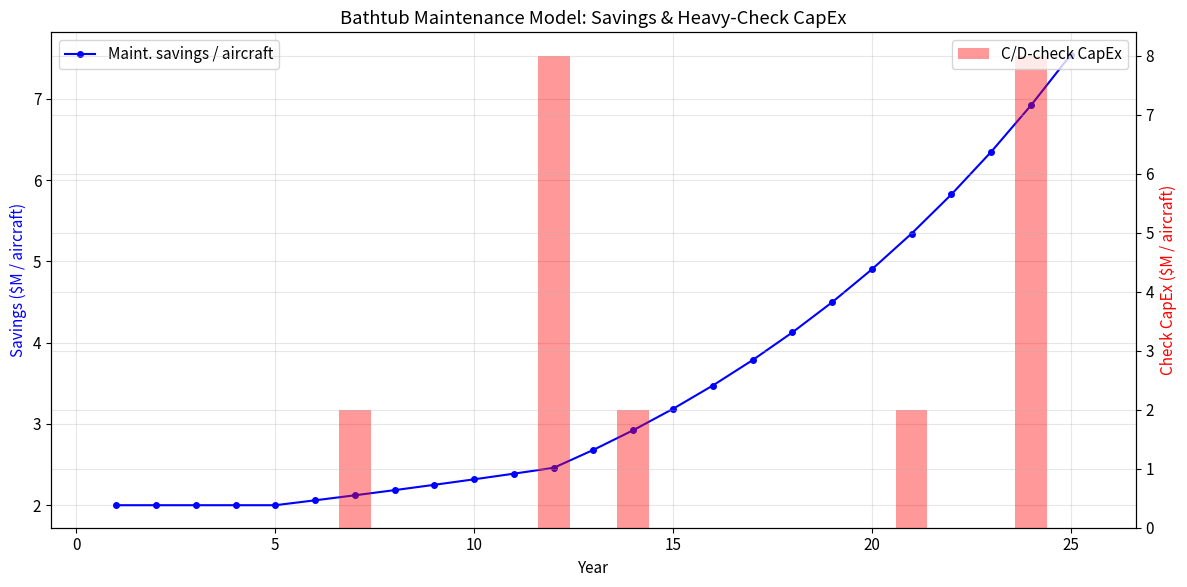

Write Python code to recreate this figure. (Note: this script raises an exception after producing the figure.)
import numpy as np
import matplotlib.pyplot as plt
from scipy.optimize import brentq

np.random.seed(42)
plt.rcParams.update({
    'figure.figsize': (12, 6),
    'axes.grid': True,
    'grid.alpha': 0.3,
    'font.size': 11,
})

NUM_AIRCRAFT       = 50
COST_PER_AIRCRAFT  = 120.0        # $M per aircraft
C0                 = NUM_AIRCRAFT * COST_PER_AIRCRAFT   # Total initial investment: $6,000M
PROJECT_LIFE       = 25           # years

ANNUAL_REVENUE_0   = 15.0         # $M revenue per aircraft in Year 0
FUEL_SAVINGS_PCT   = 0.20         # 20% fuel savings on revenue
MAINT_SAVINGS_BASE = 2.0          # $M maintenance savings per aircraft in Year 1

REVENUE_GROWTH     = 0.03         # 3% nominal annual revenue growth
INFLATION          = 0.025        # 2.5% general inflation
SALVAGE_PCT        = 0.15         # aircraft retain 15% of purchase price at end of life

TAX_RATE           = 0.21         # US federal corporate tax rate
NWC_PCT            = 0.005        # net working capital as % of incremental revenue

print(f"Total initial investment C0 = ${C0:,.0f}M")
print(f"Project horizon            = {PROJECT_LIFE} years")
print(f"Salvage value at year {PROJECT_LIFE}   = ${NUM_AIRCRAFT * COST_PER_AIRCRAFT * SALVAGE_PCT:,.0f}M")

R_F            = 0.0425    # 10-year US Treasury yield
BETA           = 1.30      # airline equity beta (Damodaran sector data)
EQUITY_PREMIUM = 0.055     # historical equity risk premium
R_D            = 0.045     # pre-tax cost of secured aircraft debt
DEBT_RATIO     = 0.60      # D/V — airlines are typically 50-70% debt-financed
EQUITY_RATIO   = 1.0 - DEBT_RATIO

R_E  = R_F + BETA * EQUITY_PREMIUM
WACC = EQUITY_RATIO * R_E + DEBT_RATIO * R_D * (1 - TAX_RATE)

print("=== CAPM & WACC Derivation ===")
print(f"Risk-free rate  Rf       = {R_F:.2%}")
print(f"Equity beta     β        = {BETA:.2f}")
print(f"Equity premium  (Rm-Rf)  = {EQUITY_PREMIUM:.2%}")
print(f"Cost of equity  Re       = {R_E:.2%}")
print(f"Cost of debt    Rd       = {R_D:.2%}")
print(f"Debt ratio      D/V      = {DEBT_RATIO:.0%}")
print(f"Tax rate        Tc       = {TAX_RATE:.0%}")
print(f"───────────────────────────────")
print(f"WACC                     = {WACC:.4%}")
print(f"\n(Compare: naive model used a flat 8.00% — the derived WACC is {WACC:.2%})")

MACRS_7YR = np.array([14.29, 24.49, 17.49, 12.49, 8.93, 8.92, 8.93, 4.46]) / 100.0

depreciation = np.zeros(PROJECT_LIFE)
for i, rate in enumerate(MACRS_7YR):
    depreciation[i] = C0 * rate

tax_shield = depreciation * TAX_RATE

print("=== MACRS Depreciation Schedule (fleet-level, $M) ===")
print(f"{'Year':>5} {'MACRS %':>8} {'Depreciation':>14} {'Tax Shield':>12}")
print("─" * 42)
for t in range(PROJECT_LIFE):
    if depreciation[t] > 0:
        print(f"{t+1:5d} {depreciation[t]/C0:8.2%} {depreciation[t]:14,.1f} {tax_shield[t]:12,.1f}")
print(f"{'Total':>5} {'':>8} {depreciation.sum():14,.1f} {tax_shield.sum():12,.1f}")

G1_MID       = 0.03    # mid-life escalation (3%/yr)
G2_LATE      = 0.09    # late-life escalation (9%/yr)
C_CHECK_COST = 2.0     # $M per aircraft per C-check
D_CHECK_COST = 8.0     # $M per aircraft per D-check
C_CHECK_INTERVAL = 7   # years
D_CHECK_INTERVAL = 12  # years

def maintenance_savings_per_aircraft(t):
    """Bathtub-curve maintenance savings per aircraft in year t (1-indexed)."""
    base = MAINT_SAVINGS_BASE
    if t <= 5:
        return base
    elif t <= 12:
        return base * (1 + G1_MID) ** (t - 5)
    else:
        return base * (1 + G1_MID) ** 7 * (1 + G2_LATE) ** (t - 12)

def major_check_capex_per_aircraft(t):
    """Discrete heavy-maintenance CapEx overlays per aircraft."""
    capex = 0.0
    if t > 1 and t % C_CHECK_INTERVAL == 0:
        capex += C_CHECK_COST
    if t > 1 and t % D_CHECK_INTERVAL == 0:
        capex += D_CHECK_COST
    return capex

years = np.arange(1, PROJECT_LIFE + 1)
maint_savings = np.array([maintenance_savings_per_aircraft(t) for t in years])
check_capex   = np.array([major_check_capex_per_aircraft(t) for t in years])

fig, ax1 = plt.subplots()
ax1.plot(years, maint_savings, 'b-o', markersize=4, label='Maint. savings / aircraft')
ax1.set_xlabel('Year')
ax1.set_ylabel('Savings ($M / aircraft)', color='b')
ax2 = ax1.twinx()
ax2.bar(years, check_capex, color='red', alpha=0.4, label='C/D-check CapEx')
ax2.set_ylabel('Check CapEx ($M / aircraft)', color='r')
ax1.legend(loc='upper left')
ax2.legend(loc='upper right')
plt.title('Bathtub Maintenance Model: Savings & Heavy-Check CapEx')
plt.tight_layout()
plt.show()

revenue_per_ac = np.array([ANNUAL_REVENUE_0 * (1 + REVENUE_GROWTH) ** t for t in years])
fuel_savings_per_ac = FUEL_SAVINGS_PCT * revenue_per_ac

print("=== Revenue & Fuel Savings per Aircraft ($M) ===")
print(f"{'Year':>5} {'Revenue':>10} {'Fuel Savings':>14}")
print("─" * 32)
for t in [1, 5, 10, 15, 20, 25]:
    idx = t - 1
    print(f"{t:5d} {revenue_per_ac[idx]:10.2f} {fuel_savings_per_ac[idx]:14.2f}")

fleet_fuel_savings  = NUM_AIRCRAFT * fuel_savings_per_ac
fleet_maint_savings = NUM_AIRCRAFT * maint_savings
fleet_check_capex   = NUM_AIRCRAFT * check_capex

gross_savings    = fleet_fuel_savings + fleet_maint_savings
after_tax_savings = gross_savings * (1 - TAX_RATE)

delta_nwc = np.zeros(PROJECT_LIFE)
incremental_revenue = NUM_AIRCRAFT * revenue_per_ac
nwc = NWC_PCT * incremental_revenue
delta_nwc[0] = nwc[0]
for t in range(1, PROJECT_LIFE):
    delta_nwc[t] = nwc[t] - nwc[t - 1]

salvage_value = NUM_AIRCRAFT * COST_PER_AIRCRAFT * SALVAGE_PCT
book_value_at_end = C0 - depreciation.sum()
salvage_gain = salvage_value - book_value_at_end
salvage_tax  = max(0, salvage_gain * TAX_RATE)
net_salvage  = salvage_value - salvage_tax

fcff = after_tax_savings + tax_shield - fleet_check_capex - delta_nwc
fcff[-1] += net_salvage  # terminal salvage in final year

print("=== FCFF Build-up ($M) — Selected Years ===")
header = (f"{'Yr':>3} {'GrossSav':>10} {'AfterTax':>10} {'TaxShld':>9} "
          f"{'ChkCapEx':>10} {'ΔNWC':>8} {'FCFF':>10}")
print(header)
print("─" * len(header))
for t in [1, 2, 5, 7, 10, 12, 15, 20, 24, 25]:
    i = t - 1
    print(f"{t:3d} {gross_savings[i]:10.1f} {after_tax_savings[i]:10.1f} "
          f"{tax_shield[i]:9.1f} {fleet_check_capex[i]:10.1f} "
          f"{delta_nwc[i]:8.1f} {fcff[i]:10.1f}")
print(f"\nNet salvage value added to Year {PROJECT_LIFE}: ${net_salvage:,.1f}M")
print(f"  (Gross salvage ${salvage_value:,.0f}M − tax on gain ${salvage_tax:,.1f}M)")

# --- NPV ---
discount_factors = (1 + WACC) ** years
pv_fcff = fcff / discount_factors
npv = -C0 + pv_fcff.sum()

# --- IRR ---
cash_flows = np.concatenate([[-C0], fcff])

def npv_at_rate(r):
    t = np.arange(len(cash_flows))
    return np.sum(cash_flows / (1 + r) ** t)

irr = brentq(npv_at_rate, -0.05, 1.0)

# --- MIRR ---
reinvest_rate = WACC
finance_rate  = R_D
positives = np.where(cash_flows > 0, cash_flows, 0)
negatives = np.where(cash_flows < 0, cash_flows, 0)
n = len(cash_flows) - 1
fv_positives = np.sum(positives * (1 + reinvest_rate) ** (n - np.arange(len(cash_flows))))
pv_negatives = np.sum(negatives / (1 + finance_rate) ** np.arange(len(cash_flows)))
mirr = (fv_positives / abs(pv_negatives)) ** (1 / n) - 1

# --- Profitability Index ---
pi = pv_fcff.sum() / C0

# --- Break-even year ---
cumulative_pv = np.cumsum(pv_fcff)
break_even_idx = np.argmax(cumulative_pv >= C0)
break_even_year = years[break_even_idx] if cumulative_pv[break_even_idx] >= C0 else None

# --- Discounted Payback Period (fractional) ---
if break_even_year is not None and break_even_idx > 0:
    shortfall = C0 - cumulative_pv[break_even_idx - 1]
    fraction = shortfall / pv_fcff[break_even_idx]
    discounted_payback = (break_even_year - 1) + fraction
else:
    discounted_payback = break_even_year

print("═" * 50)
print("  CAPITAL BUDGETING DECISION METRICS")
print("═" * 50)
print(f"  NPV                  = ${npv:,.1f}M")
print(f"  IRR                  = {irr:.2%}")
print(f"  MIRR                 = {mirr:.2%}")
print(f"  Profitability Index  = {pi:.4f}")
print(f"  Discounted Payback   = {discounted_payback:.1f} years")
print(f"  WACC (hurdle rate)   = {WACC:.2%}")
print("─" * 50)
accept = npv > 0 and irr > WACC and pi > 1.0
verdict = 'ACCEPT' if accept else 'REJECT'
print(f"  Decision: {verdict}")
print(f"    NPV > 0?          {'✓' if npv > 0 else '✗'}")
print(f"    IRR > WACC?       {'✓' if irr > WACC else '✗'}  ({irr:.2%} vs {WACC:.2%})")
print(f"    PI > 1.0?         {'✓' if pi > 1.0 else '✗'}")
print("═" * 50)

fig, (ax1, ax2) = plt.subplots(1, 2, figsize=(15, 6))

ax1.bar(years, pv_fcff, color='steelblue', alpha=0.7, label='PV of FCFF')
ax1.axhline(y=0, color='k', linewidth=0.5)
ax1.set_xlabel('Year')
ax1.set_ylabel('Discounted FCFF ($M)')
ax1.set_title('Annual Discounted Free Cash Flows')
ax1.legend()

ax2.plot(years, cumulative_pv, 'b-o', markersize=4, label='Cumulative PV of FCFF')
ax2.axhline(y=C0, color='r', linestyle='--', linewidth=2, label=f'Investment = ${C0:,.0f}M')
if break_even_year:
    ax2.axvline(x=discounted_payback, color='green', linestyle=':', linewidth=2,
                label=f'Break-even ≈ {discounted_payback:.1f} yr')
ax2.set_xlabel('Year')
ax2.set_ylabel('Cumulative PV ($M)')
ax2.set_title('Cumulative NPV vs Initial Investment')
ax2.legend()

plt.tight_layout()
plt.show()

LOAN_TERM = 15  # years for aircraft debt
LEASE_RATE_FACTOR = 0.008  # 0.8% per month

# --- Scenario A: Purchase with Debt + Equity ---
debt_amount  = C0 * DEBT_RATIO
equity_amount = C0 * EQUITY_RATIO
annual_debt_service = debt_amount * R_D / (1 - (1 + R_D) ** (-LOAN_TERM))

# Amortization schedule
remaining_principal = debt_amount
interest_payments = np.zeros(PROJECT_LIFE)
principal_payments = np.zeros(PROJECT_LIFE)
for t in range(min(LOAN_TERM, PROJECT_LIFE)):
    interest_payments[t] = remaining_principal * R_D
    principal_payments[t] = annual_debt_service - interest_payments[t]
    remaining_principal -= principal_payments[t]

interest_tax_shield_a = interest_payments * TAX_RATE

# Scenario A FCFF adjustment: add interest tax shield, subtract equity outflow at t=0
fcff_purchase = fcff.copy()
fcff_purchase += interest_tax_shield_a  # interest deductibility benefit

# --- Scenario B: Operating Lease ---
annual_lease_cost = NUM_AIRCRAFT * COST_PER_AIRCRAFT * LEASE_RATE_FACTOR * 12
lease_tax_saving  = annual_lease_cost * TAX_RATE  # lease payments fully deductible
net_lease_cost    = annual_lease_cost - lease_tax_saving

# Under lease, no depreciation shield and no salvage, but no upfront C0
fcff_lease = np.zeros(PROJECT_LIFE)
for t in range(PROJECT_LIFE):
    fcff_lease[t] = (after_tax_savings[t]  # operational savings still accrue
                     - net_lease_cost       # net lease payment replaces ownership cost
                     - fleet_check_capex[t]
                     - delta_nwc[t])

# NPV comparison (lease has no upfront C0)
npv_purchase = -C0 + np.sum(fcff_purchase / discount_factors)
npv_lease    = np.sum(fcff_lease / discount_factors)  # no upfront cost

print("═" * 60)
print("  FINANCING SCENARIO COMPARISON")
print("═" * 60)
print(f"\n  Scenario A: Debt-Financed Purchase")
print(f"    Debt (60%)           = ${debt_amount:,.0f}M")
print(f"    Equity (40%)         = ${equity_amount:,.0f}M")
print(f"    Annual debt service  = ${annual_debt_service:,.1f}M (over {LOAN_TERM} yr)")
print(f"    NPV                  = ${npv_purchase:,.1f}M")
print(f"\n  Scenario B: Operating Lease")
print(f"    Annual lease cost    = ${annual_lease_cost:,.1f}M (gross)")
print(f"    After-tax lease cost = ${net_lease_cost:,.1f}M")
print(f"    NPV                  = ${npv_lease:,.1f}M")
print(f"\n  ► Preferred: {'Purchase' if npv_purchase > npv_lease else 'Lease'} "
      f"(ΔNPV = ${abs(npv_purchase - npv_lease):,.1f}M)")
print("═" * 60)

def compute_npv(num_ac, cost_ac, fuel_pct, maint_base, rev_growth,
                rf, beta, eq_prem, rd, debt_ratio, tax, salvage_pct,
                g1, g2, project_life=PROJECT_LIFE):
    """Full NPV recomputation with arbitrary parameters."""
    c0 = num_ac * cost_ac
    re = rf + beta * eq_prem
    wacc = (1 - debt_ratio) * re + debt_ratio * rd * (1 - tax)
    yrs = np.arange(1, project_life + 1)

    macrs = np.array([14.29, 24.49, 17.49, 12.49, 8.93, 8.92, 8.93, 4.46]) / 100
    dep = np.zeros(project_life)
    for i, r in enumerate(macrs):
        if i < project_life:
            dep[i] = c0 * r
    ts = dep * tax

    rev = np.array([ANNUAL_REVENUE_0 * (1 + rev_growth) ** t for t in yrs])
    fs = fuel_pct * rev

    def ms(t):
        if t <= 5:
            return maint_base
        elif t <= 12:
            return maint_base * (1 + g1) ** (t - 5)
        else:
            return maint_base * (1 + g1) ** 7 * (1 + g2) ** (t - 12)

    m_sav = np.array([ms(t) for t in yrs])

    def ck(t):
        cx = 0.0
        if t > 1 and t % C_CHECK_INTERVAL == 0: cx += C_CHECK_COST
        if t > 1 and t % D_CHECK_INTERVAL == 0: cx += D_CHECK_COST
        return cx

    chk = np.array([ck(t) for t in yrs])

    gross = num_ac * (fs + m_sav)
    at = gross * (1 - tax)
    inc_rev = num_ac * rev
    nwc_arr = NWC_PCT * inc_rev
    dnwc = np.zeros(project_life)
    dnwc[0] = nwc_arr[0]
    for i in range(1, project_life):
        dnwc[i] = nwc_arr[i] - nwc_arr[i - 1]

    sv = num_ac * cost_ac * salvage_pct
    bv = c0 - dep.sum()
    sg = sv - bv
    st = max(0, sg * tax)
    ns = sv - st

    cf = at + ts - num_ac * chk - dnwc
    cf[-1] += ns

    df = (1 + wacc) ** yrs
    return -c0 + np.sum(cf / df)

base_npv = compute_npv(NUM_AIRCRAFT, COST_PER_AIRCRAFT, FUEL_SAVINGS_PCT,
                       MAINT_SAVINGS_BASE, REVENUE_GROWTH, R_F, BETA,
                       EQUITY_PREMIUM, R_D, DEBT_RATIO, TAX_RATE,
                       SALVAGE_PCT, G1_MID, G2_LATE)

params = [
    ('Aircraft cost ($M)',     'cost_ac',    COST_PER_AIRCRAFT),
    ('Fuel savings %',        'fuel_pct',   FUEL_SAVINGS_PCT),
    ('Beta (β)',              'beta',       BETA),
    ('Cost of debt (Rd)',     'rd',         R_D),
    ('Revenue growth',        'rev_growth', REVENUE_GROWTH),
    ('Maint. savings base',   'maint_base', MAINT_SAVINGS_BASE),
    ('Salvage %',            'salvage_pct',SALVAGE_PCT),
    ('Tax rate',             'tax',        TAX_RATE),
    ('Debt ratio (D/V)',     'debt_ratio', DEBT_RATIO),
    ('Late-life maint. esc.','g2',         G2_LATE),
]

base_kwargs = dict(num_ac=NUM_AIRCRAFT, cost_ac=COST_PER_AIRCRAFT,
                   fuel_pct=FUEL_SAVINGS_PCT, maint_base=MAINT_SAVINGS_BASE,
                   rev_growth=REVENUE_GROWTH, rf=R_F, beta=BETA,
                   eq_prem=EQUITY_PREMIUM, rd=R_D, debt_ratio=DEBT_RATIO,
                   tax=TAX_RATE, salvage_pct=SALVAGE_PCT, g1=G1_MID, g2=G2_LATE)

swing = 0.20
results = []
for label, key, base_val in params:
    kw_low = base_kwargs.copy()
    kw_high = base_kwargs.copy()
    kw_low[key]  = base_val * (1 - swing)
    kw_high[key] = base_val * (1 + swing)
    npv_low  = compute_npv(**kw_low)
    npv_high = compute_npv(**kw_high)
    results.append((label, npv_low, npv_high))

results.sort(key=lambda x: abs(x[2] - x[1]))

fig, ax = plt.subplots(figsize=(12, 7))
y_pos = np.arange(len(results))
for i, (label, lo, hi) in enumerate(results):
    left  = min(lo, hi) - base_npv
    right = max(lo, hi) - base_npv
    ax.barh(i, right - left, left=left + base_npv, height=0.6,
            color='steelblue' if hi > lo else 'salmon', alpha=0.8)
    ax.barh(i, -(right - left), left=left + base_npv, height=0.6,
            color='salmon' if hi > lo else 'steelblue', alpha=0.0)
    lo_delta = lo - base_npv
    hi_delta = hi - base_npv
    ax.barh(i, lo_delta, left=base_npv, height=0.6,
            color='salmon', alpha=0.7)
    ax.barh(i, hi_delta, left=base_npv, height=0.6,
            color='steelblue', alpha=0.7)

ax.set_yticks(y_pos)
ax.set_yticklabels([r[0] for r in results])
ax.axvline(x=base_npv, color='black', linewidth=1.5, linestyle='-')
ax.set_xlabel('NPV ($M)')
ax.set_title(f'Tornado Diagram: NPV Sensitivity to ±{swing:.0%} Parameter Changes\n'
             f'(Base NPV = ${base_npv:,.0f}M)')
ax.legend(['−20%', '+20%'], loc='lower right')
plt.tight_layout()
plt.show()

print(f"\n{'Parameter':<25} {'−20% NPV':>12} {'Base NPV':>12} {'+20% NPV':>12} {'Swing':>12}")
print("─" * 75)
for label, lo, hi in reversed(results):
    print(f"{label:<25} ${lo:>10,.0f}M ${base_npv:>10,.0f}M ${hi:>10,.0f}M ${abs(hi-lo):>10,.0f}M")

N_SIM = 10_000

mc_npvs = np.zeros(N_SIM)
mc_irrs = np.zeros(N_SIM)

for i in range(N_SIM):
    sim_cost     = np.random.triangular(96, 120, 150)
    sim_fuel_pct = np.random.normal(0.20, 0.03)
    sim_maint    = np.random.normal(2.0, 0.4)
    sim_rev_g    = np.random.normal(0.03, 0.01)
    sim_beta     = np.random.normal(1.30, 0.20)
    sim_rf       = np.random.normal(0.0425, 0.005)
    sim_rd       = np.random.normal(0.045, 0.005)
    sim_salvage  = np.random.uniform(0.08, 0.25)
    sim_g2       = np.random.uniform(0.06, 0.12)

    sim_fuel_pct = np.clip(sim_fuel_pct, 0.05, 0.35)
    sim_maint    = np.clip(sim_maint, 0.5, 4.0)
    sim_beta     = np.clip(sim_beta, 0.5, 2.5)

    mc_npvs[i] = compute_npv(
        num_ac=NUM_AIRCRAFT, cost_ac=sim_cost, fuel_pct=sim_fuel_pct,
        maint_base=sim_maint, rev_growth=sim_rev_g, rf=sim_rf,
        beta=sim_beta, eq_prem=EQUITY_PREMIUM, rd=sim_rd,
        debt_ratio=DEBT_RATIO, tax=TAX_RATE, salvage_pct=sim_salvage,
        g1=G1_MID, g2=sim_g2
    )

prob_loss = np.mean(mc_npvs < 0) * 100

print("═" * 55)
print("  MONTE CARLO SIMULATION RESULTS  (n = {:,})".format(N_SIM))
print("═" * 55)
print(f"  Mean NPV             = ${np.mean(mc_npvs):,.0f}M")
print(f"  Median NPV           = ${np.median(mc_npvs):,.0f}M")
print(f"  Std Dev              = ${np.std(mc_npvs):,.0f}M")
print(f"  5th percentile       = ${np.percentile(mc_npvs, 5):,.0f}M")
print(f"  95th percentile      = ${np.percentile(mc_npvs, 95):,.0f}M")
print(f"  P(NPV < 0)           = {prob_loss:.1f}%")
print(f"  P(NPV > 0)           = {100 - prob_loss:.1f}%")
print("═" * 55)

fig, (ax1, ax2) = plt.subplots(1, 2, figsize=(15, 6))

ax1.hist(mc_npvs, bins=80, color='steelblue', alpha=0.7, edgecolor='white')
ax1.axvline(x=0, color='red', linewidth=2, linestyle='--', label='NPV = 0')
ax1.axvline(x=np.mean(mc_npvs), color='green', linewidth=2, label=f'Mean = ${np.mean(mc_npvs):,.0f}M')
ax1.axvline(x=np.percentile(mc_npvs, 5), color='orange', linewidth=1.5, linestyle=':',
            label=f'5th pctl = ${np.percentile(mc_npvs, 5):,.0f}M')
ax1.axvline(x=np.percentile(mc_npvs, 95), color='orange', linewidth=1.5, linestyle=':',
            label=f'95th pctl = ${np.percentile(mc_npvs, 95):,.0f}M')
ax1.set_xlabel('NPV ($M)')
ax1.set_ylabel('Frequency')
ax1.set_title(f'Monte Carlo NPV Distribution (n={N_SIM:,})')
ax1.legend(fontsize=9)

sorted_npv = np.sort(mc_npvs)
cdf = np.arange(1, N_SIM + 1) / N_SIM
ax2.plot(sorted_npv, cdf, 'b-', linewidth=1.5)
ax2.axvline(x=0, color='red', linewidth=2, linestyle='--')
ax2.axhline(y=prob_loss / 100, color='red', linewidth=1, linestyle=':', alpha=0.7)
ax2.set_xlabel('NPV ($M)')
ax2.set_ylabel('Cumulative Probability')
ax2.set_title(f'CDF of NPV — P(loss) = {prob_loss:.1f}%')
ax2.fill_betweenx(cdf, sorted_npv, 0, where=(sorted_npv < 0),
                  color='red', alpha=0.15, label=f'Loss region ({prob_loss:.1f}%)')
ax2.legend()

plt.tight_layout()
plt.show()

# --- Reproduce naive model ---
r_naive = 0.08
c1_naive = 0.20 * 15.0
c2_naive = 2.0
g_naive = 0.05

naive_cumulative = 0.0
naive_break_even = None
naive_annual_pv = np.zeros(PROJECT_LIFE)
for t in range(1, PROJECT_LIFE + 1):
    ct = NUM_AIRCRAFT * (c1_naive + c2_naive * (1 + g_naive) ** (t - 1))
    pv = ct / (1 + r_naive) ** t
    naive_annual_pv[t - 1] = pv
    naive_cumulative += pv
    if naive_cumulative >= C0 and naive_break_even is None:
        naive_break_even = t

naive_npv = -C0 + naive_cumulative

print("╔" + "═" * 62 + "╗")
print("║" + "  NAIVE vs IMPROVED MODEL — SIDE-BY-SIDE COMPARISON".center(62) + "║")
print("╠" + "═" * 62 + "╣")
print(f"║  {'Metric':<30} {'Naive':>12} {'Improved':>14}  ║")
print("║  " + "─" * 58 + "  ║")
print(f"║  {'Discount rate':<30} {'8.00%':>12} {WACC:>13.2%}   ║")
print(f"║  {'Discount rate source':<30} {'Assumed':>12} {'CAPM → WACC':>14}  ║")
print(f"║  {'Depreciation tax shield':<30} {'None':>12} {'MACRS 7-yr':>14}  ║")
print(f"║  {'Tax effects on savings':<30} {'None':>12} {'21% corp tax':>14}  ║")
print(f"║  {'Salvage value':<30} {'$0M':>12} {f'${net_salvage:,.0f}M':>14}  ║")
print(f"║  {'Maintenance model':<30} {'5% flat':>12} {'Bathtub+Chk':>14}  ║")
print(f"║  {'Revenue growth':<30} {'0%':>12} {'3%/yr':>14}  ║")
print(f"║  {'Financing structure':<30} {'Lump sum':>12} {'D/E modeled':>14}  ║")
print(f"║  {'Sensitivity analysis':<30} {'None':>12} {'Tornado+MC':>14}  ║")
print("║  " + "─" * 58 + "  ║")
n_be_str = f"{naive_break_even} years" if naive_break_even else ">25 years"
i_be_str = f"{discounted_payback:.1f} years" if break_even_year else ">25 years"
print(f"║  {'NPV @ 25 years':<30} {f'${naive_npv:,.0f}M':>12} {f'${npv:,.0f}M':>14}  ║")
print(f"║  {'Break-even':<30} {n_be_str:>12} {i_be_str:>14}  ║")
print(f"║  {'IRR':<30} {'N/A':>12} {f'{irr:.2%}':>14}  ║")
print(f"║  {'MIRR':<30} {'N/A':>12} {f'{mirr:.2%}':>14}  ║")
print(f"║  {'Profitability Index':<30} {'N/A':>12} {f'{pi:.4f}':>14}  ║")
print(f"║  {'P(NPV < 0) Monte Carlo':<30} {'N/A':>12} {f'{prob_loss:.1f}%':>14}  ║")
print("╚" + "═" * 62 + "╝")

# --- Visual comparison ---
fig, ax = plt.subplots(figsize=(12, 6))
naive_cum = np.cumsum(naive_annual_pv)
improved_cum = cumulative_pv

ax.plot(years, naive_cum, 'r--s', markersize=4, linewidth=2, label='Naive model (flat 8%, no tax/depr)')
ax.plot(years, improved_cum, 'b-o', markersize=4, linewidth=2, label='Improved model (WACC, FCFF, MACRS)')
ax.axhline(y=C0, color='k', linestyle=':', linewidth=2, label=f'Investment = ${C0:,.0f}M')
ax.fill_between(years, naive_cum, improved_cum, alpha=0.1, color='green',
                label='Improvement from corrections')
ax.set_xlabel('Year')
ax.set_ylabel('Cumulative PV of Cash Flows ($M)')
ax.set_title('Naive vs Improved Break-Even Analysis')
ax.legend()
plt.tight_layout()
plt.show()
